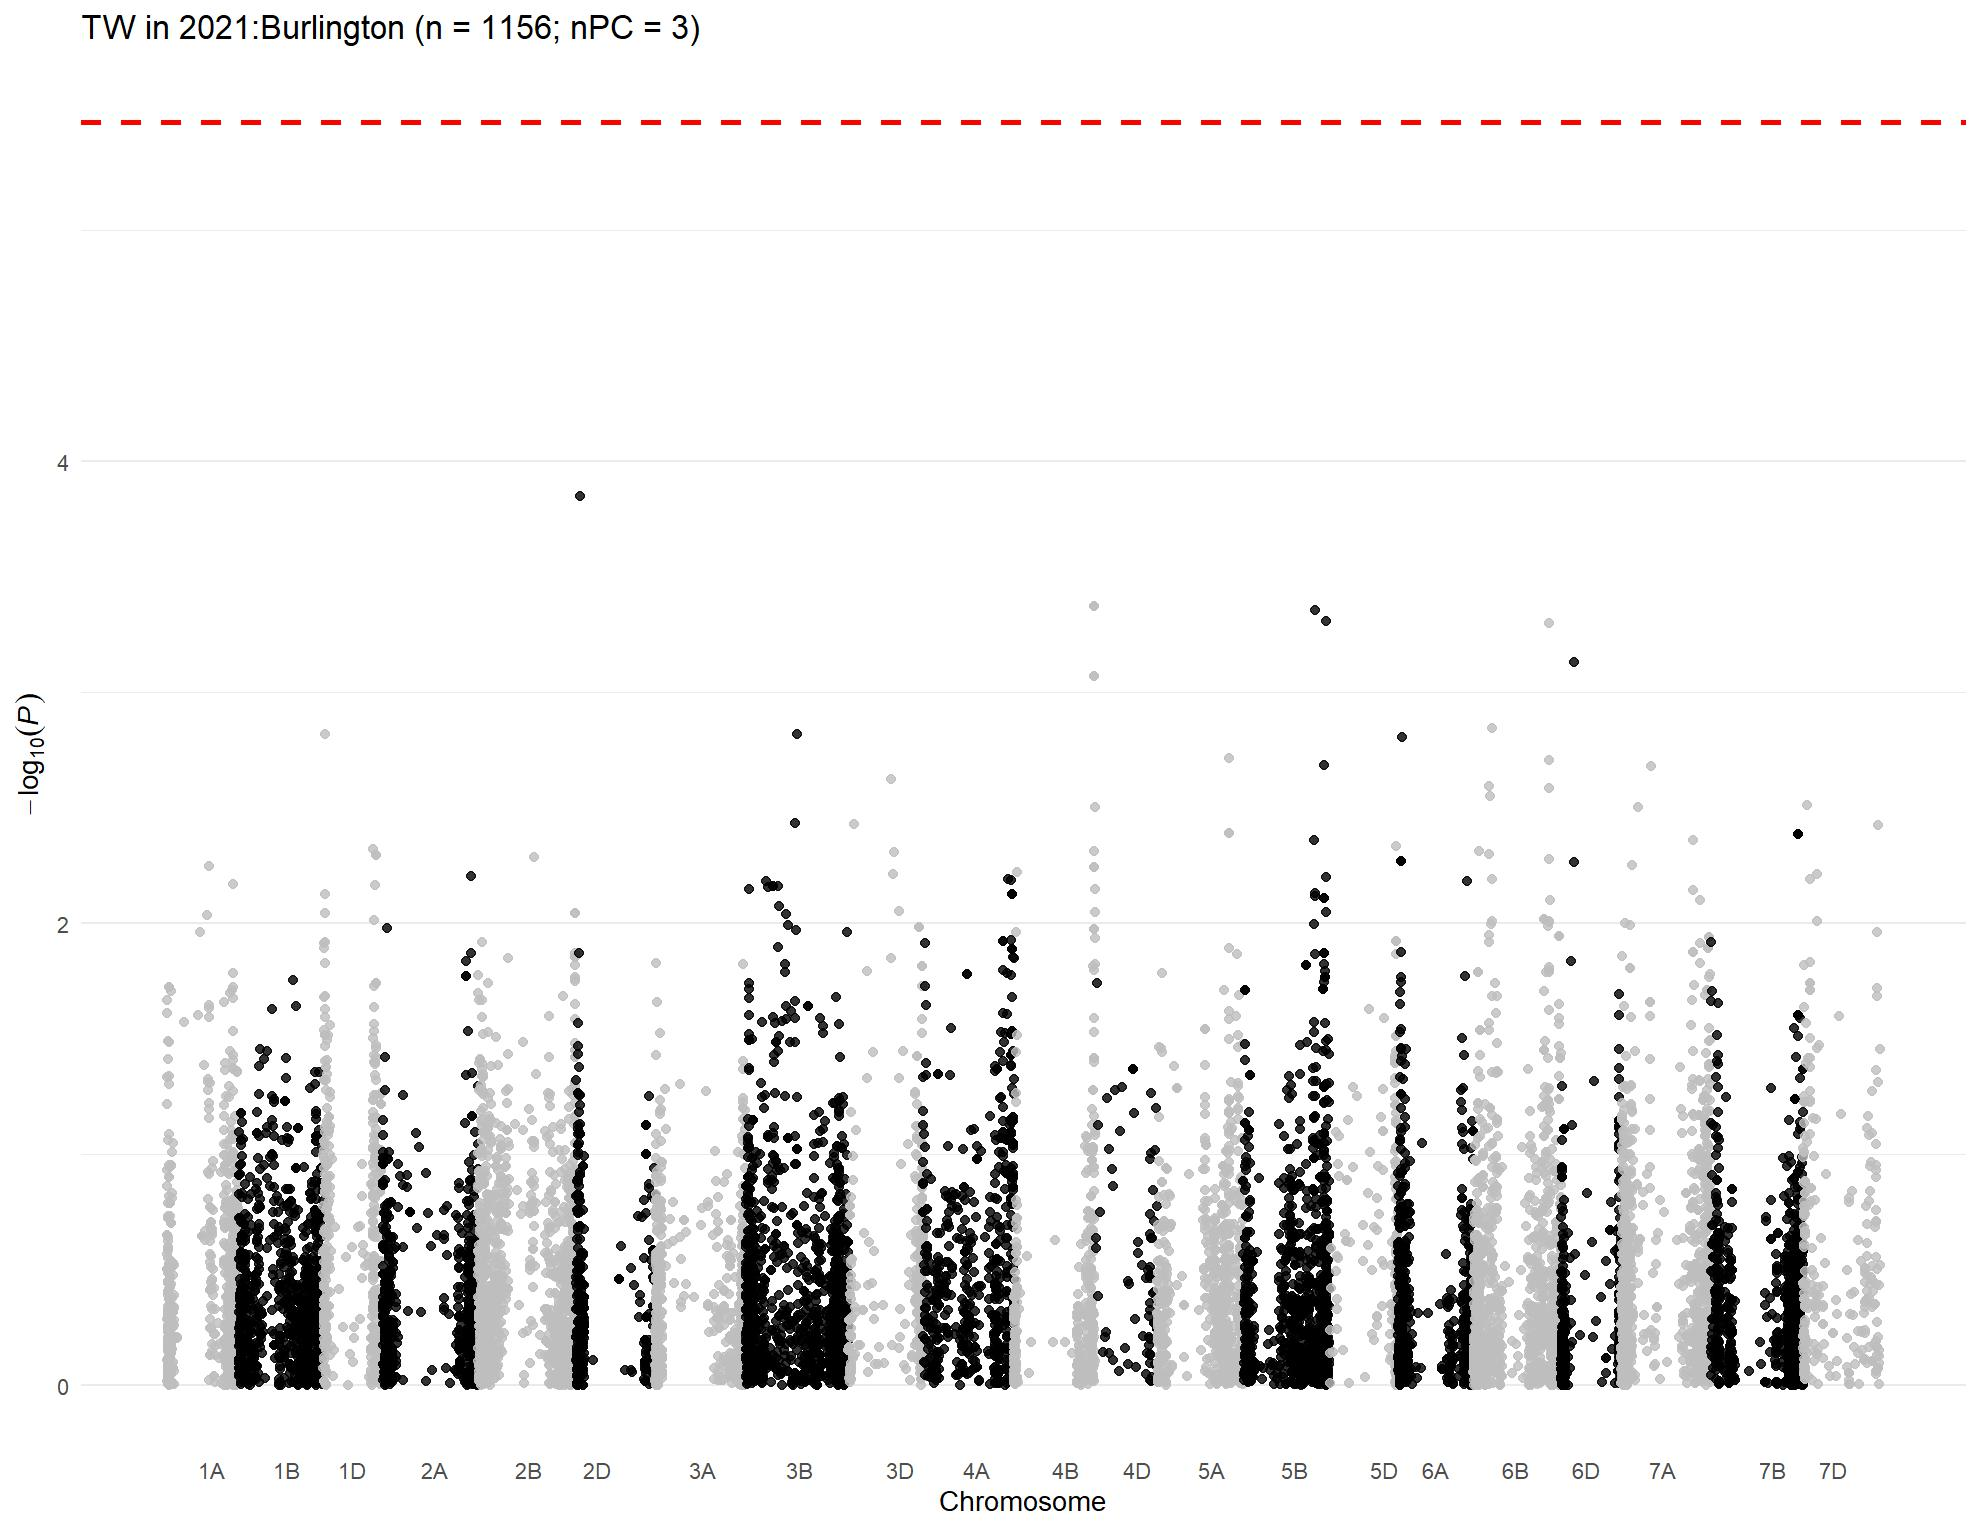

Values plotted in this chart, from the file beside it:
, trait, chr, chr_wheat, variant.id, snp_id, pos, n.obs, freq, MAC, Score, Score.SE, Score.Stat, Score.pval, neg_log_pval, Est, Est.SE, PVE, break_bft
1, 2021:Burlington, 1, 1A, 2, S1A_1195489, 1195489, 673, 0.8447, 209, -10.74, 4.772, -2.251, 0.02442, 1.612, -0.4716, 0.2095, 0.007571, 0
2, 2021:Burlington, 1, 1A, 3, S1A_1933199, 1933199, 673, 0.9324, 91, -6.664, 3.554, -1.875, 0.06081, 1.216, -0.5275, 0.2814, 0.005254, 0
3, 2021:Burlington, 1, 1A, 4, S1A_1933228, 1933228, 673, 0.9302, 94, -7.173, 3.6, -1.992, 0.04633, 1.334, -0.5535, 0.2778, 0.005934, 0
4, 2021:Burlington, 1, 1A, 5, S1A_2580251, 2580251, 673, 0.9324, 91, -3.488, 3.473, -1.004, 0.3153, 0.5013, -0.2891, 0.2879, 0.001508, 0
5, 2021:Burlington, 1, 1A, 6, S1A_3181865, 3181865, 673, 0.9391, 82, -7.582, 3.297, -2.3, 0.02146, 1.668, -0.6975, 0.3033, 0.007906, 0
6, 2021:Burlington, 1, 1A, 7, S1A_4781815, 4781815, 673, 0.2741, 369, 3.412, 5.243, 0.6509, 0.5151, 0.2881, 0.1241, 0.1907, 0.0006332, 0
7, 2021:Burlington, 1, 1A, 8, S1A_4929734, 4929734, 673, 0.3767, 507, 9.802, 6.252, 1.568, 0.1169, 0.9322, 0.2508, 0.16, 0.003675, 0
8, 2021:Burlington, 1, 1A, 9, S1A_4968161, 4968161, 673, 0.1493, 201, 5.001, 4.967, 1.007, 0.3141, 0.5029, 0.2027, 0.2013, 0.001515, 0
9, 2021:Burlington, 1, 1A, 10, S1A_4968173, 4968173, 673, 0.3692, 497, -1.637, 5.788, -0.2827, 0.7774, 0.1094, -0.04885, 0.1728, 0.0001195, 0
10, 2021:Burlington, 1, 1A, 11, S1A_5197982, 5197982, 673, 0.237, 319, 6.013, 4.935, 1.218, 0.2231, 0.6516, 0.2469, 0.2026, 0.002219, 0
11, 2021:Burlington, 1, 1A, 12, S1A_5198010, 5198010, 673, 0.237, 319, 6.013, 4.935, 1.218, 0.2231, 0.6516, 0.2469, 0.2026, 0.002219, 0
12, 2021:Burlington, 1, 1A, 13, S1A_5243796, 5243796, 673, 0.2727, 367, 5.912, 5.375, 1.1, 0.2713, 0.5665, 0.2047, 0.1861, 0.001809, 0
13, 2021:Burlington, 1, 1A, 14, S1A_5243818, 5243818, 673, 0.2303, 310, 7.063, 4.754, 1.486, 0.1373, 0.8622, 0.3126, 0.2104, 0.0033, 0
14, 2021:Burlington, 1, 1A, 15, S1A_5915099, 5915099, 673, 0.2036, 274, -0.2773, 5.082, -0.05456, 0.9565, 0.01932, -0.01074, 0.1968, 4.45034596244428e-06, 0
15, 2021:Burlington, 1, 1A, 18, S1A_8082355, 8082355, 673, 0.1174, 158, -4.622, 4.606, -1.003, 0.3156, 0.5008, -0.2179, 0.2171, 0.001505, 0
16, 2021:Burlington, 1, 1A, 19, S1A_8561584, 8561584, 673, 0.3135, 422, -3.923, 5.569, -0.7043, 0.4812, 0.3177, -0.1265, 0.1796, 0.0007415, 0
17, 2021:Burlington, 1, 1A, 20, S1A_8616489, 8616489, 673, 0.8001, 269, -0.9393, 5.175, -0.1815, 0.856, 0.06754, -0.03507, 0.1932, 4.92454487080766e-05, 0
18, 2021:Burlington, 1, 1A, 21, S1A_8619460, 8619460, 673, 0.4636, 624, 7.102, 6.3, 1.127, 0.2596, 0.5857, 0.1789, 0.1587, 0.0019, 0
19, 2021:Burlington, 1, 1A, 22, S1A_8997884, 8997884, 673, 0.1798, 242, -3.137, 4.673, -0.6713, 0.502, 0.2993, -0.1437, 0.214, 0.0006736, 0
20, 2021:Burlington, 1, 1A, 23, S1A_9136957, 9136957, 673, 0.1612, 217, -5.104, 4.507, -1.133, 0.2574, 0.5894, -0.2513, 0.2219, 0.001917, 0
21, 2021:Burlington, 1, 1A, 24, S1A_9137012, 9137012, 673, 0.1241, 167, -1.439, 3.907, -0.3682, 0.7127, 0.1471, -0.09425, 0.256, 0.0002027, 0
22, 2021:Burlington, 1, 1A, 25, S1A_9593887, 9593887, 673, 0.3982, 536, -9.156, 5.347, -1.713, 0.0868, 1.061, -0.3203, 0.187, 0.004384, 0
23, 2021:Burlington, 1, 1A, 26, S1A_9634576, 9634576, 673, 0.2444, 329, -2.43, 5.063, -0.4799, 0.6313, 0.1998, -0.0948, 0.1975, 0.0003443, 0
24, 2021:Burlington, 1, 1A, 27, S1A_10055204, 10055204, 673, 0.2169, 292, -1.066, 5.112, -0.2084, 0.8349, 0.07837, -0.04077, 0.1956, 6.49332224432087e-05, 0
25, 2021:Burlington, 1, 1A, 28, S1A_10606176, 10606176, 673, 0.2348, 316, 0.5506, 5.022, 0.1096, 0.9127, 0.03967, 0.02183, 0.1991, 1.79638043057104e-05, 0
26, 2021:Burlington, 1, 1A, 29, S1A_10606184, 10606184, 673, 0.2407, 324, 0.504, 5.113, 0.09857, 0.9215, 0.03551, 0.01928, 0.1956, 1.4522494008058e-05, 0
27, 2021:Burlington, 1, 1A, 30, S1A_10606210, 10606210, 673, 0.2348, 316, 0.5506, 5.022, 0.1096, 0.9127, 0.03967, 0.02183, 0.1991, 1.79638043057104e-05, 0
28, 2021:Burlington, 1, 1A, 31, S1A_10935582, 10935582, 673, 0.1285, 173, 3.998, 4.081, 0.9797, 0.3272, 0.4852, 0.2401, 0.245, 0.001435, 0
29, 2021:Burlington, 1, 1A, 32, S1A_10970374, 10970374, 673, 0.05126, 69, 2.727, 3.207, 0.8503, 0.3952, 0.4032, 0.2652, 0.3119, 0.001081, 0
30, 2021:Burlington, 1, 1A, 33, S1A_11341749, 11341749, 673, 0.2734, 368, 0.303, 5.122, 0.05916, 0.9528, 0.02099, 0.01155, 0.1953, 5.23104290655385e-06, 0
31, 2021:Burlington, 1, 1A, 34, S1A_11341756, 11341756, 673, 0.1211, 163, -2.215, 3.74, -0.5922, 0.5537, 0.2567, -0.1583, 0.2673, 0.0005242, 0
32, 2021:Burlington, 1, 1A, 35, S1A_11343021, 11343021, 673, 0.1508, 203, 0.7191, 4.267, 0.1685, 0.8662, 0.0624, 0.0395, 0.2344, 4.24556425370881e-05, 0
33, 2021:Burlington, 1, 1A, 36, S1A_11504784, 11504784, 673, 0.133, 179, 1.707, 3.99, 0.4278, 0.6688, 0.1747, 0.1072, 0.2506, 0.0002735, 0
34, 2021:Burlington, 1, 1A, 38, S1A_11579702, 11579702, 673, 0.1694, 228, -2.212, 4.515, -0.4899, 0.6242, 0.2047, -0.1085, 0.2215, 0.0003588, 0
35, 2021:Burlington, 1, 1A, 39, S1A_11579708, 11579708, 673, 0.133, 179, -0.3383, 4.073, -0.08306, 0.9338, 0.02975, -0.0204, 0.2455, 1.03131518111008e-05, 0
36, 2021:Burlington, 1, 1A, 40, S1A_11579715, 11579715, 673, 0.133, 179, -0.3383, 4.073, -0.08306, 0.9338, 0.02975, -0.0204, 0.2455, 1.03131518111008e-05, 0
37, 2021:Burlington, 1, 1A, 41, S1A_11583220, 11583220, 673, 0.1382, 186, 1.124, 3.986, 0.2821, 0.7778, 0.1091, 0.07079, 0.2509, 0.000119, 0
38, 2021:Burlington, 1, 1A, 42, S1A_11585247, 11585247, 673, 0.1367, 184, -1.572, 4.051, -0.388, 0.6981, 0.1561, -0.09576, 0.2468, 0.000225, 0
39, 2021:Burlington, 1, 1A, 43, S1A_11592514, 11592514, 673, 0.1516, 204, 0.5611, 4.19, 0.1339, 0.8935, 0.04893, 0.03197, 0.2387, 2.68117558530823e-05, 0
40, 2021:Burlington, 1, 1A, 44, S1A_11774650, 11774650, 673, 0.1204, 162, -4.287, 3.733, -1.148, 0.2509, 0.6006, -0.3076, 0.2678, 0.001971, 0
41, 2021:Burlington, 1, 1A, 45, S1A_11774661, 11774661, 673, 0.2422, 326, -0.848, 4.846, -0.175, 0.8611, 0.06495, -0.03611, 0.2063, 4.57681516396641e-05, 0
42, 2021:Burlington, 1, 1A, 46, S1A_11774667, 11774667, 673, 0.1218, 164, 3.439, 3.768, 0.9127, 0.3614, 0.442, 0.2423, 0.2654, 0.001245, 0
43, 2021:Burlington, 1, 1A, 47, S1A_11790356, 11790356, 673, 0.1241, 167, -1.079, 3.943, -0.2735, 0.7844, 0.1054, -0.06937, 0.2536, 0.0001118, 0
44, 2021:Burlington, 1, 1A, 48, S1A_11790370, 11790370, 673, 0.2615, 352, -1.204, 5.166, -0.2331, 0.8157, 0.08846, -0.04511, 0.1936, 8.11858478364281e-05, 0
45, 2021:Burlington, 1, 1A, 49, S1A_11790390, 11790390, 673, 0.1322, 178, -1.79, 4.032, -0.444, 0.657, 0.1824, -0.1101, 0.248, 0.0002947, 0
46, 2021:Burlington, 1, 1A, 50, S1A_11790449, 11790449, 673, 0.2578, 347, -2.409, 5.053, -0.4767, 0.6336, 0.1982, -0.09434, 0.1979, 0.0003397, 0
47, 2021:Burlington, 1, 1A, 51, S1A_11992309, 11992309, 673, 0.1538, 207, 3.902, 4.214, 0.9261, 0.3544, 0.4505, 0.2198, 0.2373, 0.001282, 0
48, 2021:Burlington, 1, 1A, 52, S1A_11994475, 11994475, 673, 0.1233, 166, 1.883, 3.774, 0.4989, 0.6179, 0.2091, 0.1322, 0.265, 0.000372, 0
49, 2021:Burlington, 1, 1A, 53, S1A_11994504, 11994504, 673, 0.1315, 177, -2.932, 3.926, -0.7469, 0.4552, 0.3418, -0.1903, 0.2547, 0.0008338, 0
50, 2021:Burlington, 1, 1A, 54, S1A_11994526, 11994526, 673, 0.2719, 366, -2.867, 5.047, -0.568, 0.57, 0.2441, -0.1126, 0.1982, 0.0004823, 0
51, 2021:Burlington, 1, 1A, 55, S1A_11994562, 11994562, 673, 0.1523, 205, 1.231, 4.136, 0.2978, 0.7659, 0.1158, 0.072, 0.2418, 0.0001325, 0
52, 2021:Burlington, 1, 1A, 56, S1A_12127733, 12127733, 673, 0.136, 183, 1.132, 3.963, 0.2857, 0.7751, 0.1106, 0.07209, 0.2523, 0.000122, 0
53, 2021:Burlington, 1, 1A, 57, S1A_12463822, 12463822, 673, 0.1226, 165, -2.198, 3.875, -0.5674, 0.5705, 0.2438, -0.1464, 0.2581, 0.0004812, 0
54, 2021:Burlington, 1, 1A, 58, S1A_12595515, 12595515, 673, 0.1352, 182, 0.5496, 3.968, 0.1385, 0.8898, 0.05069, 0.0349, 0.252, 2.86745687200105e-05, 0
55, 2021:Burlington, 1, 1A, 59, S1A_12595543, 12595543, 673, 0.3009, 405, -0.7326, 5.348, -0.137, 0.8911, 0.0501, -0.02561, 0.187, 2.80449855705643e-05, 0
56, 2021:Burlington, 1, 1A, 60, S1A_12596201, 12596201, 673, 0.1285, 173, 2.749, 3.859, 0.7123, 0.4763, 0.3222, 0.1846, 0.2592, 0.0007585, 0
57, 2021:Burlington, 1, 1A, 61, S1A_12596204, 12596204, 673, 0.1389, 187, 0.9018, 4.014, 0.2247, 0.8222, 0.08501, 0.05598, 0.2491, 7.54579393530177e-05, 0
58, 2021:Burlington, 1, 1A, 62, S1A_12596219, 12596219, 673, 0.1389, 187, 0.9018, 4.014, 0.2247, 0.8222, 0.08501, 0.05598, 0.2491, 7.54579393530177e-05, 0
59, 2021:Burlington, 1, 1A, 63, S1A_12596245, 12596245, 673, 0.1434, 193, 1.624, 3.98, 0.408, 0.6833, 0.1654, 0.1025, 0.2513, 0.0002488, 0
60, 2021:Burlington, 1, 1A, 64, S1A_12596255, 12596255, 673, 0.1226, 165, -0.0387, 3.719, -0.01041, 0.9917, 0.003621, -0.002798, 0.2689, 1.61877265617862e-07, 0
... 14,633 more rows
